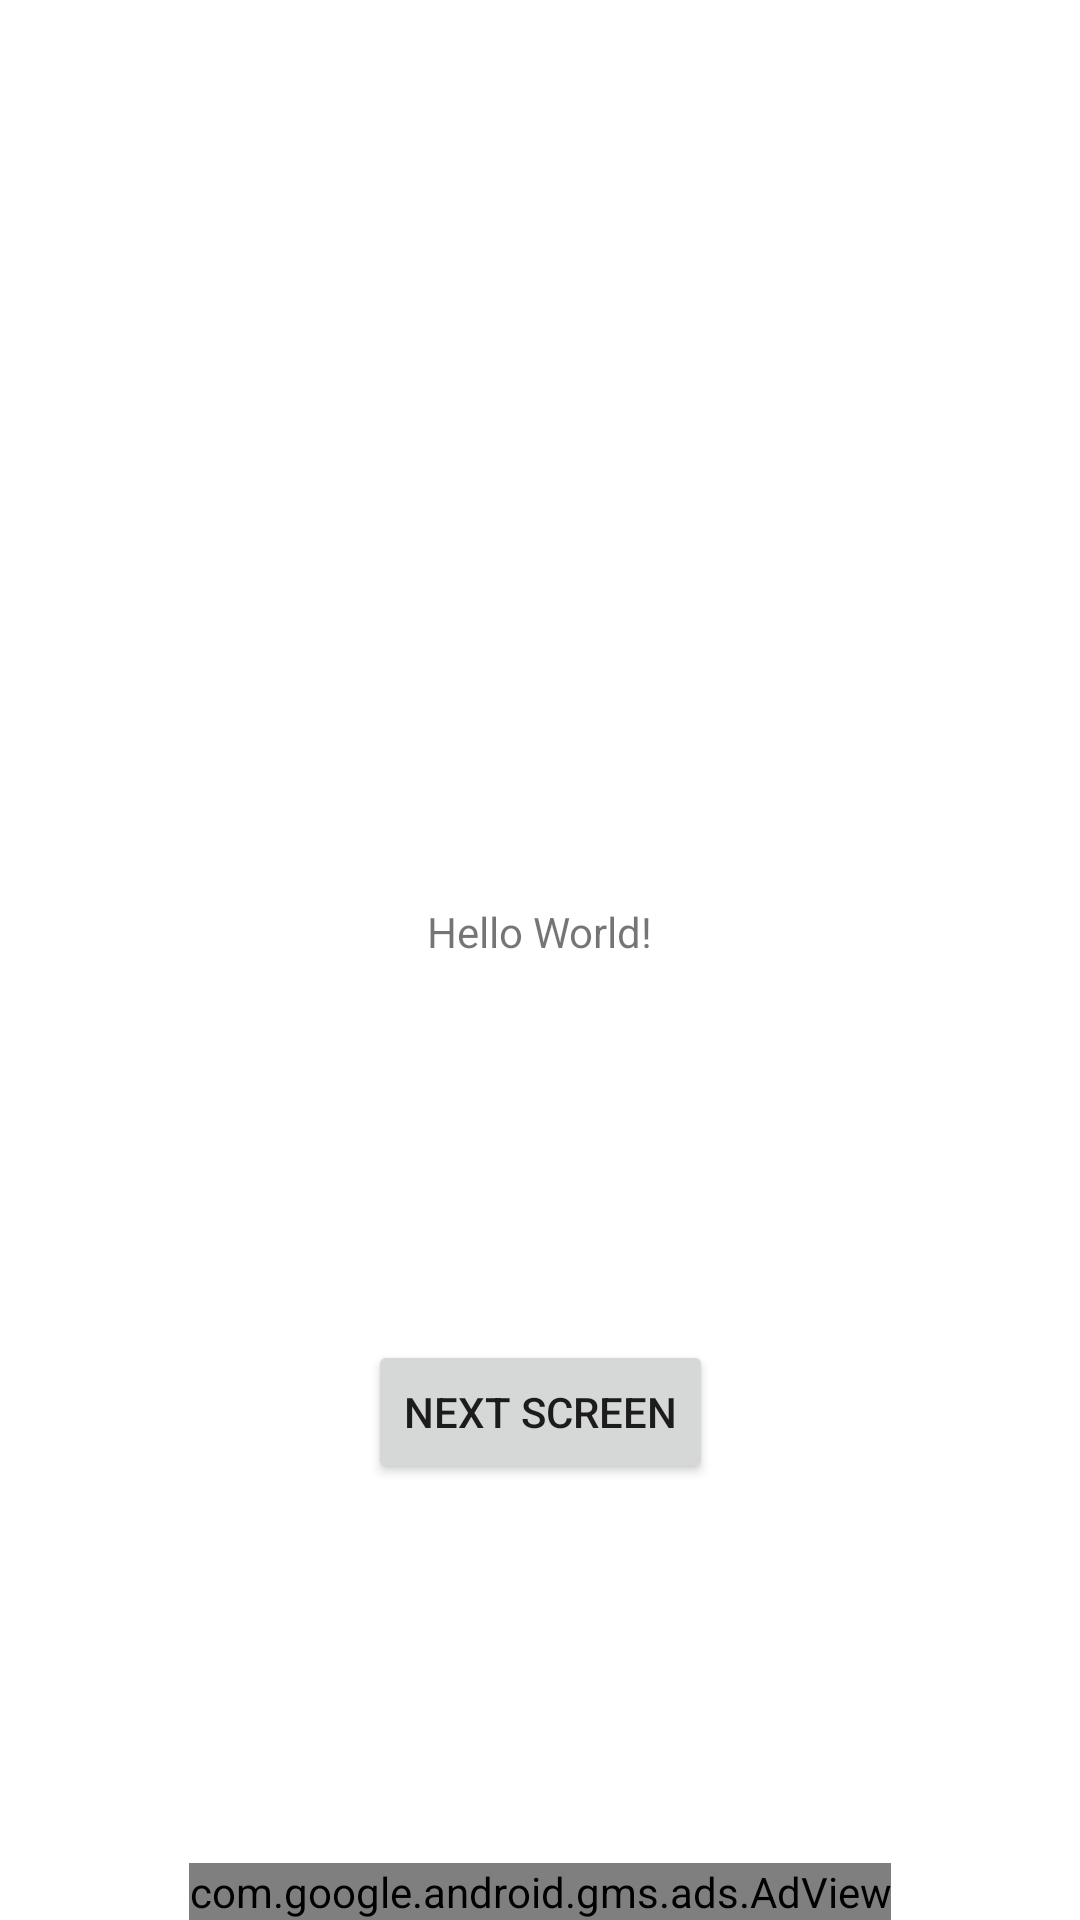

The Android layout XML behind this screen, and the referenced resources:
<!-- AndroidManifest.xml: application theme Theme.AdsInterstitialAds -->
<!-- res/layout/activity_main.xml -->
<?xml version="1.0" encoding="utf-8"?>
<androidx.constraintlayout.widget.ConstraintLayout xmlns:android="http://schemas.android.com/apk/res/android"
    xmlns:app="http://schemas.android.com/apk/res-auto"
    xmlns:tools="http://schemas.android.com/tools"
    android:layout_width="match_parent"
    android:layout_height="match_parent"
    tools:context=".MainActivity">

    <TextView
        android:id="@+id/textView"
        android:layout_width="wrap_content"
        android:layout_height="wrap_content"
        android:text="Hello World!"
        app:layout_constraintBottom_toTopOf="@+id/adsContainer"
        app:layout_constraintHorizontal_bias="0.5"
        app:layout_constraintLeft_toLeftOf="parent"
        app:layout_constraintRight_toRightOf="parent"
        app:layout_constraintTop_toTopOf="parent" />

    <LinearLayout
        android:id="@+id/adsContainer"
        android:layout_width="match_parent"
        android:layout_height="wrap_content"
        android:gravity="center"
        app:layout_constraintBottom_toBottomOf="parent"
        app:layout_constraintEnd_toEndOf="parent"
        app:layout_constraintHorizontal_bias="0.5"
        app:layout_constraintStart_toStartOf="parent">

        <com.google.android.gms.ads.AdView xmlns:ads="http://schemas.android.com/apk/res-auto"
            android:id="@+id/adViewBanner"
            android:layout_width="wrap_content"
            android:layout_height="wrap_content"
            ads:adSize="FULL_BANNER"
            ads:adUnitId="ca-app-pub-3940256099942544/6300978111" />

    </LinearLayout>

    <Button
        android:id="@+id/button"
        android:layout_width="wrap_content"
        android:layout_height="wrap_content"
        android:text="Next Screen"
        app:layout_constraintBottom_toTopOf="@+id/adsContainer"
        app:layout_constraintEnd_toEndOf="parent"
        app:layout_constraintHorizontal_bias="0.5"
        app:layout_constraintStart_toStartOf="parent"
        app:layout_constraintTop_toBottomOf="@+id/textView" />

</androidx.constraintlayout.widget.ConstraintLayout>
<!-- resources referenced by this layout -->
<resources>
  <style name="Theme.AdsInterstitialAds" parent="Theme.MaterialComponents.DayNight.DarkActionBar">
          
          <item name="colorPrimary">@color/purple_500</item>
          <item name="colorPrimaryVariant">@color/purple_700</item>
          <item name="colorOnPrimary">@color/white</item>
          
          <item name="colorSecondary">@color/teal_200</item>
          <item name="colorSecondaryVariant">@color/teal_700</item>
          <item name="colorOnSecondary">@color/black</item>
          
          <item name="android:statusBarColor" tools:targetApi="l">?attr/colorPrimaryVariant</item>
          
      </style>
  <!-- not gathered from this repository: default colours our renderer supplied (Android Studio template values) -->
  <color name="purple_500">#FF6200EE</color>
  <color name="purple_700">#FF3700B3</color>
  <color name="teal_200">#FF03DAC5</color>
  <color name="teal_700">#FF018786</color>
  <color name="black">#FF000000</color>
  <color name="white">#FFFFFFFF</color>
</resources>
